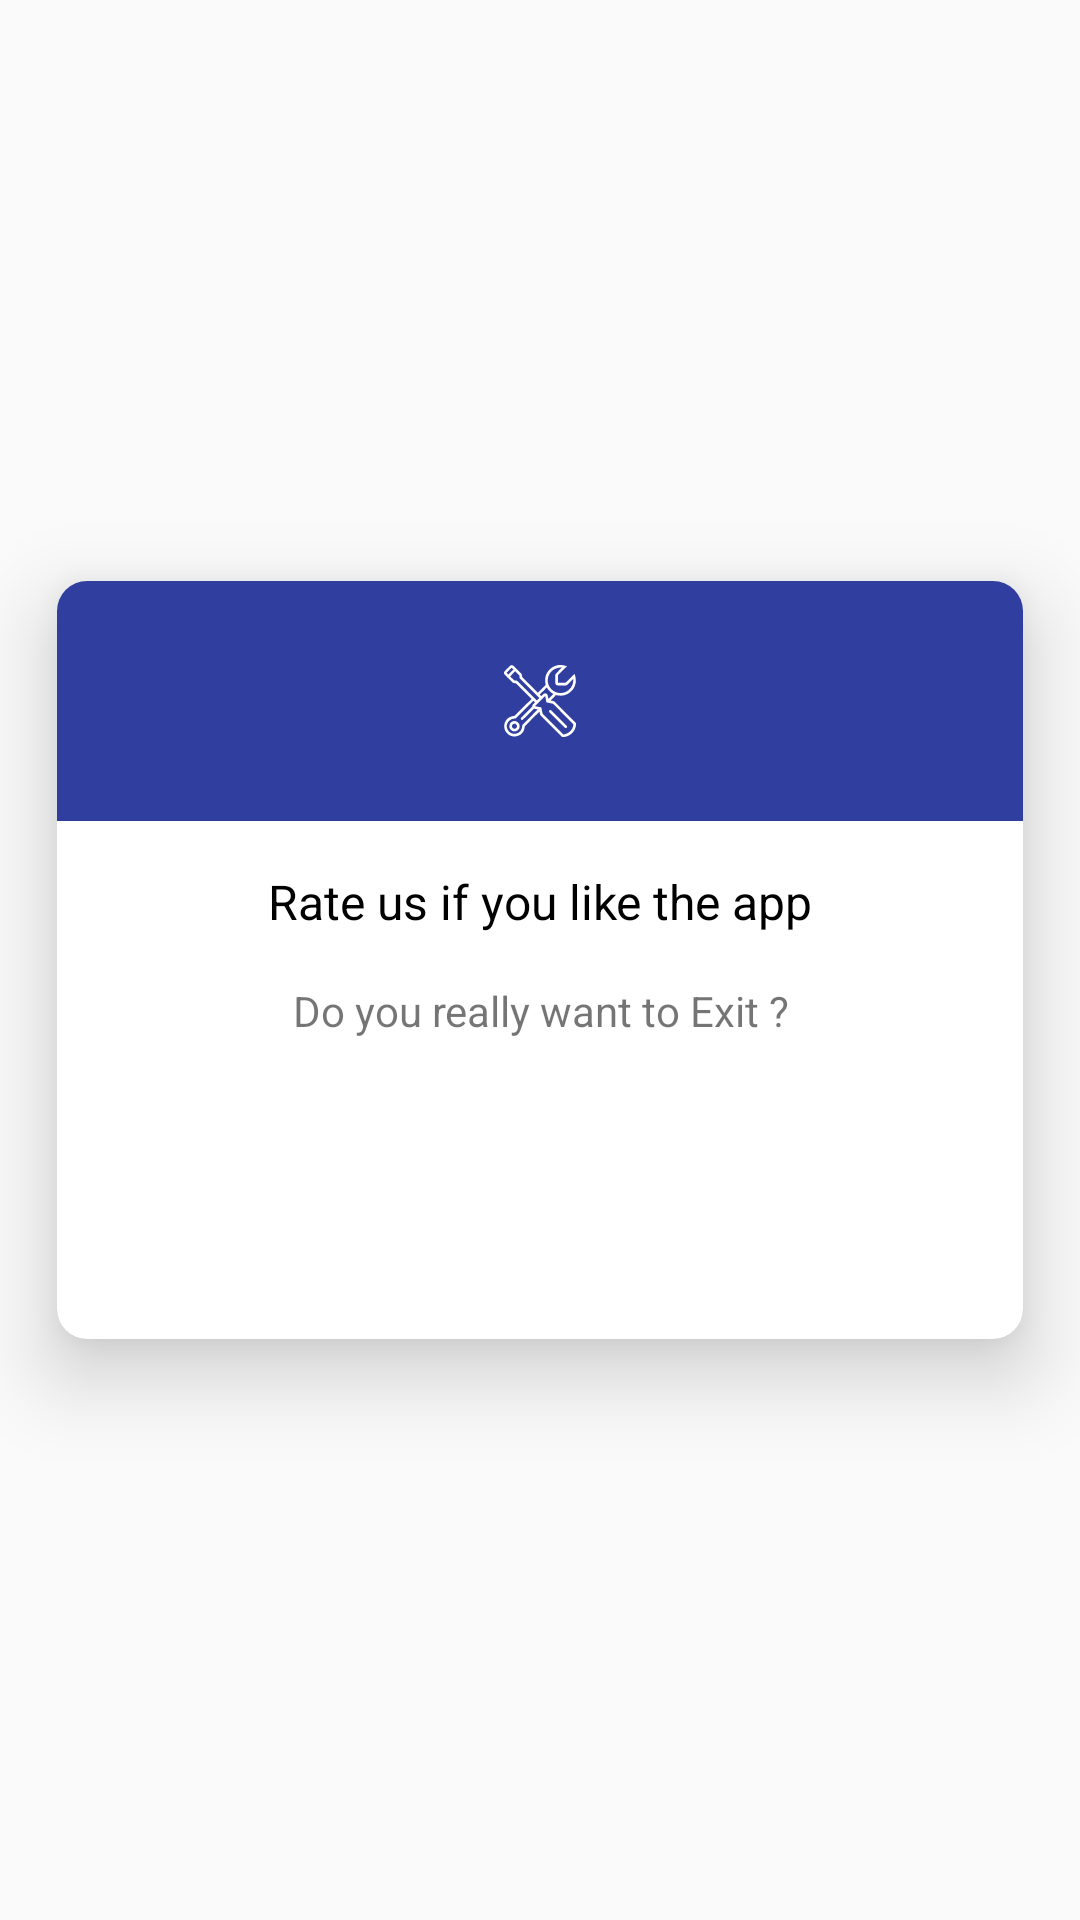

Android layout source for this screen:
<!-- AndroidManifest.xml: application theme AppTheme -->
<!-- res/layout/fancyalertdialog.xml -->
<?xml version="1.0" encoding="utf-8"?>
<RelativeLayout xmlns:android="http://schemas.android.com/apk/res/android"
                xmlns:app="http://schemas.android.com/apk/res-auto"
                android:orientation="vertical"
                android:layout_width="match_parent"
                android:layout_height="match_parent"
                android:background="@android:color/transparent">

    <android.support.v7.widget.CardView
            android:layout_height="wrap_content"
            android:layout_width="wrap_content"
            app:cardCornerRadius="10dp"
            app:cardElevation="16dp"
            app:cardUseCompatPadding="true"
            app:cardBackgroundColor="@android:color/white"
            android:layout_centerVertical="true"
            android:layout_centerHorizontal="true">
        <RelativeLayout
                android:layout_width="wrap_content"
                android:layout_height="wrap_content">
            <RelativeLayout
                    android:layout_width="wrap_content"
                    android:layout_height="wrap_content"
                    android:id="@+id/relativelayout1">
                <View
                        android:layout_width="match_parent"
                        android:layout_height="80dp"
                        android:id="@+id/background"
                        android:background="#303F9F"
                />
                <ImageView
                        android:layout_width="wrap_content"
                        android:layout_height="wrap_content"
                        android:layout_centerVertical="true"
                        android:layout_centerHorizontal="true"
                        android:id="@+id/icon"
                        android:src="@drawable/ic_matainance"
                />
            </RelativeLayout>

            <RelativeLayout
                    android:layout_width="wrap_content"
                    android:layout_height="wrap_content"
                    android:layout_below="@+id/relativelayout1"
                    android:padding="16dp">
                <TextView
                        android:layout_width="match_parent"
                        android:layout_height="wrap_content"
                        android:textColor="#000000"
                        android:textSize="16dp"
                        android:paddingRight="16dp"
                        android:paddingLeft="16dp"
                        android:gravity="center"
                        android:id="@+id/title"
                        android:textAlignment="center"
                        android:text="Rate us if you like the app"
                />
                <TextView
                        android:layout_width="match_parent"
                        android:layout_height="wrap_content"
                        android:textAlignment="center"
                        android:layout_marginTop="16dp"
                        android:paddingRight="16dp"
                        android:paddingLeft="16dp"
                        android:gravity="center"
                        android:id="@+id/message"
                        android:text="Do you really want to Exit ?"
                        android:textSize="14dp"
                        android:layout_below="@+id/title"
                />
                <LinearLayout
                        android:id="@+id/twolayout"
                        android:layout_width="match_parent"
                        android:layout_height="wrap_content"
                        android:layout_below="@+id/message"
                        android:orientation="horizontal"
                        android:weightSum="100"
                        android:layout_marginTop="36dp">

                    <Button

                            android:layout_width="0dp"
                            android:layout_height="wrap_content"
                            android:layout_weight="50"
                            android:text="Rate"
                            android:id="@+id/negativeBtn"
                            android:background="@drawable/curved_shape2"
                            android:textColor="#ffffff"
                    />


                        <Button

                                android:layout_width="0dp"
                                android:layout_height="wrap_content"
                                android:layout_weight="50"
                                android:text="Ok"
                                android:id="@+id/positiveBtn"
                                android:layout_marginLeft="16dp"
                                android:background="@drawable/curved_shape"
                                android:textColor="#ffffff"
                        />




                </LinearLayout>

                <Button
                        android:visibility="gone"
                        android:layout_marginTop="36dp"
                        android:layout_below="@+id/message"
                        android:layout_width="match_parent"
                        android:layout_height="wrap_content"
                        android:layout_weight="50"
                        android:text="Ok"
                        android:id="@+id/positiveBtnhide"
                        android:background="@drawable/curved_shape"
                        android:textColor="#ffffff"
                />

            </RelativeLayout>
        </RelativeLayout>
    </android.support.v7.widget.CardView>

</RelativeLayout>
<!-- resources referenced by this layout -->
<resources>
  <!-- drawable ic_matainance: vector/xml drawable (drawable, 3770 chars, omitted) -->
  <style name="AppTheme" parent="MyMaterialTheme.Base">
  
  
      </style>
  <style name="MyMaterialTheme.Base" parent="Theme.AppCompat.Light.NoActionBar">
          <item name="windowNoTitle">true</item>
          <item name="windowActionBar">false</item>
          <item name="colorPrimary">@color/colorPrimary</item>
          <item name="colorPrimaryDark">@color/colorPrimaryDark</item>
          <item name="colorAccent">@color/yello</item>
      </style>
  <color name="colorPrimary">#009688</color>
  <color name="colorPrimaryDark">#004d40</color>
  <color name="yello">#f7f454</color>
</resources>
